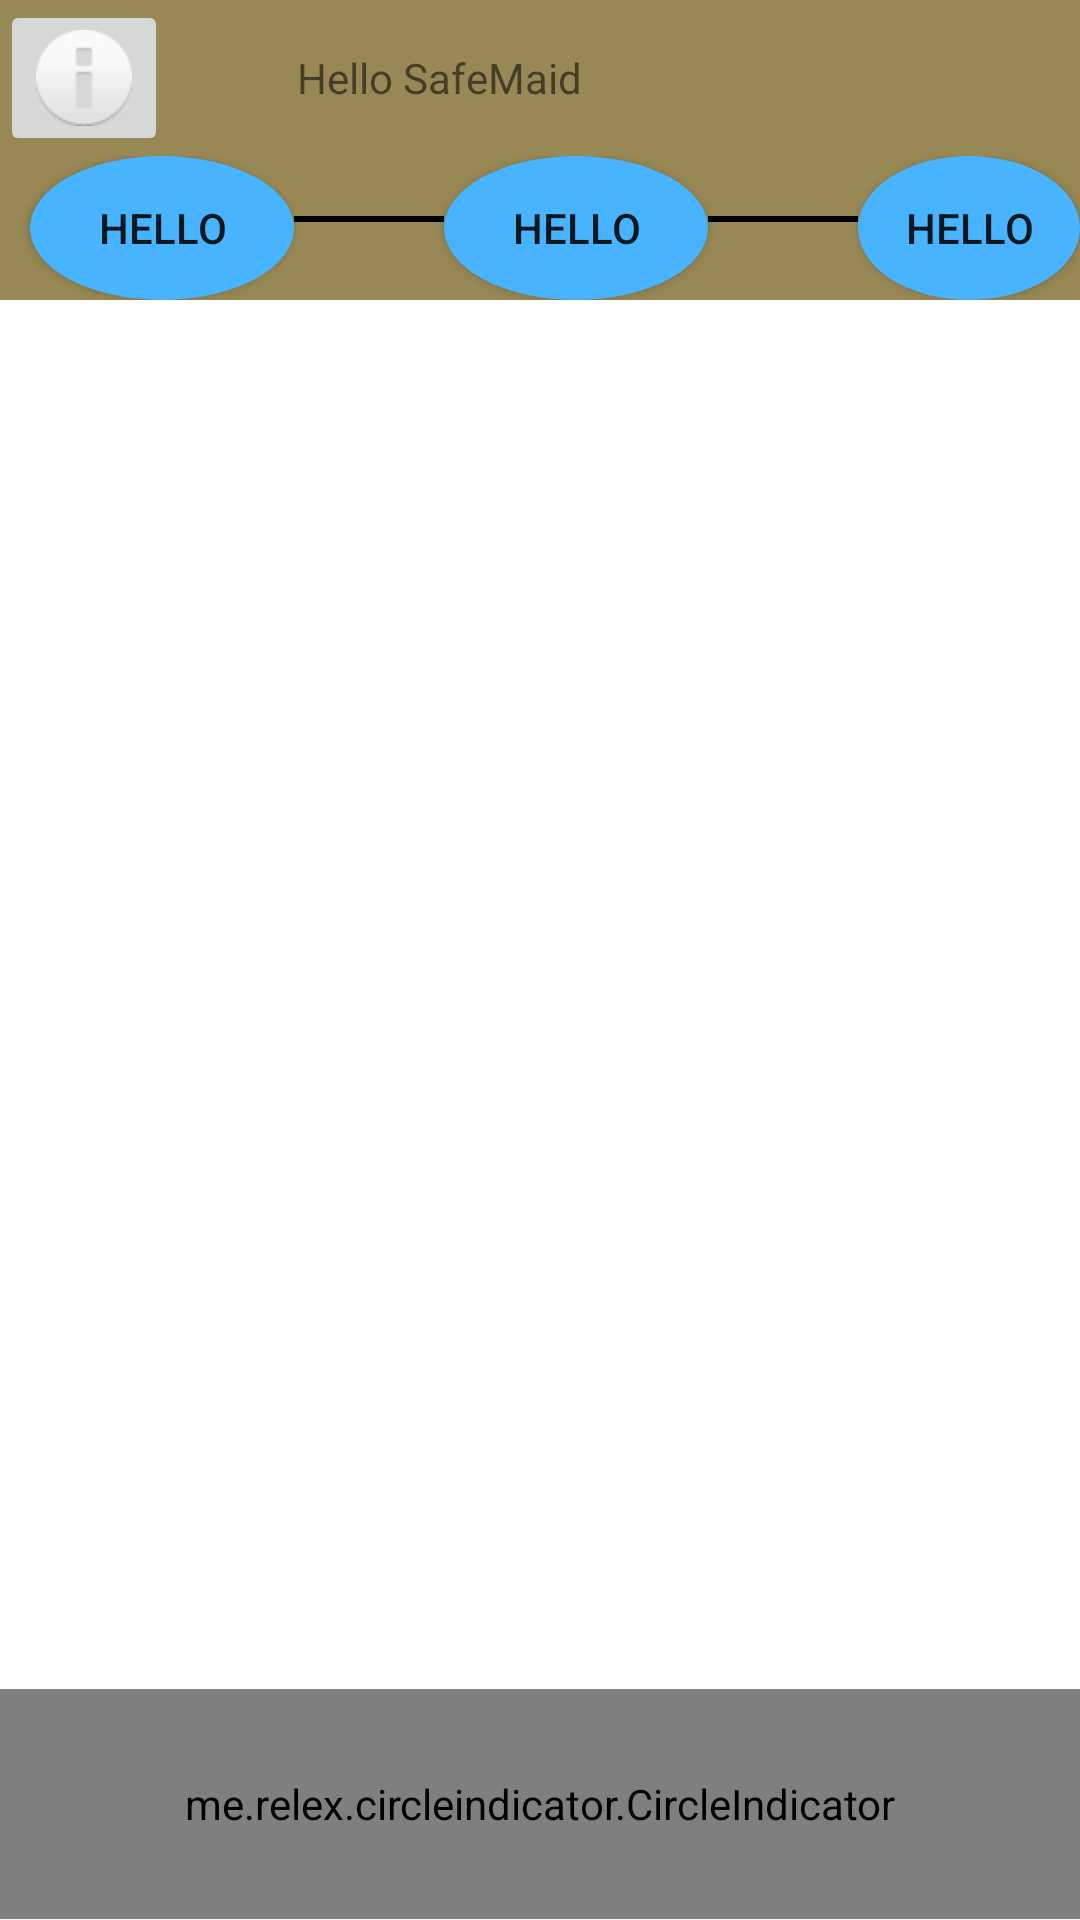

Android layout source for this screen:
<!-- AndroidManifest.xml: application theme AppTheme -->
<!-- res/layout/activity_slide__main.xml -->
<?xml version="1.0" encoding="utf-8"?>
<LinearLayout xmlns:android="http://schemas.android.com/apk/res/android"
    xmlns:tools="http://schemas.android.com/tools"
    xmlns:app="http://schemas.android.com/apk/res-auto"
    android:layout_width="match_parent"
    android:layout_height="match_parent"
    tools:context=".splashwithpager.Slide_Main"
    android:orientation="vertical">
    <include layout="@layout/button_options"></include>



    <android.support.v4.view.ViewPager
        xmlns:app="http://schemas.android.com/apk/res-auto"
        android:id="@+id/viewpager"
        android:layout_width="match_parent"
        android:layout_height="0dp"
        android:layout_weight="0.4"
        android:background="@android:color/white"
        app:layout_behavior="@string/appbar_scrolling_view_behavior" />

    <me.relex.circleindicator.CircleIndicator
        android:id="@+id/indicator"
        android:layout_width="match_parent"
        android:layout_height="wrap_content"
        android:layout_centerHorizontal="true"
        android:layout_centerVertical="true"
        android:layout_gravity="center"
        android:layout_weight="0.05"
        android:gravity="center"
        app:ci_drawable="@drawable/cerclebackground" />


</LinearLayout>
<!-- res/layout/button_options.xml (included above) -->
<?xml version="1.0" encoding="utf-8"?>
<LinearLayout
        xmlns:android="http://schemas.android.com/apk/res/android"
        android:layout_width="match_parent"
        android:layout_height="wrap_content"
        android:orientation="vertical"
        android:background="@color/brown">
    <RelativeLayout
        android:layout_width="match_parent"
        android:layout_height="wrap_content"
        android:orientation="horizontal">

        <ImageButton
            android:layout_width="wrap_content"
            android:layout_height="wrap_content"
            android:layout_alignParentLeft="true"
            android:layout_alignParentStart="true"
            android:layout_alignParentTop="true"
            android:src="@android:drawable/ic_dialog_info"
            android:id="@+id/imageButton" />

        <TextView
            android:layout_width="wrap_content"
            android:layout_height="wrap_content"
            android:layout_centerVertical="true"
            android:layout_marginLeft="43dp"
            android:layout_marginStart="43dp"
            android:layout_toEndOf="@+id/imageButton"
            android:layout_toRightOf="@+id/imageButton"
            android:text="Hello SafeMaid" />
    </RelativeLayout>
    <LinearLayout
        android:layout_width="match_parent"
        android:layout_height="wrap_content"
        android:orientation="horizontal">
        <Button
            android:layout_width="wrap_content"
            android:layout_height="wrap_content"
            android:text="Hello"
            android:background="@drawable/button_shape"
            android:layout_marginLeft="10dp"/>
        <View
            android:layout_width="50dp"
            android:layout_height="2dp"
            android:background="@android:color/black"
            android:layout_marginTop="20dp"></View>
        <Button
            android:layout_width="wrap_content"
            android:layout_height="wrap_content"
            android:text="Hello"
            android:background="@drawable/button_shape"/>
        <View
            android:layout_width="50dp"
            android:layout_height="2dp"
            android:background="@android:color/black"
            android:layout_marginTop="20dp"></View>
        <Button
            android:layout_width="wrap_content"
            android:layout_height="wrap_content"
            android:text="Hello"
            android:background="@drawable/button_shape"/>
    </LinearLayout>
    </LinearLayout>
<!-- resources referenced by this layout -->
<resources>
  <color name="brown">#978855</color>
  <!-- drawable button_shape (drawable) -->
  <?xml version="1.0" encoding="utf-8"?>
  <shape xmlns:android="http://schemas.android.com/apk/res/android"
      android:shape="oval">
      <size android:width="20dp" android:height="20dp"/>
      <solid
          android:color="#48b3ff"/>
  </shape>
  <!-- drawable cerclebackground (drawable) -->
  <?xml version="1.0" encoding="utf-8"?>
  <shape xmlns:android="http://schemas.android.com/apk/res/android"
     >
  
      <solid android:color="@android:color/holo_green_dark"></solid>
      <corners android:radius="10dp"></corners>
  </shape>
  <style name="AppTheme" parent="Theme.AppCompat.Light.DarkActionBar">
          
          <item name="colorPrimary">@color/colorPrimary</item>
          <item name="colorPrimaryDark">@color/colorPrimaryDark</item>
          <item name="colorAccent">@color/colorAccent</item>
      </style>
  <color name="colorPrimary">#7947af</color>
  <color name="colorPrimaryDark">#643a91</color>
  <color name="colorAccent">#FF4081</color>
</resources>
